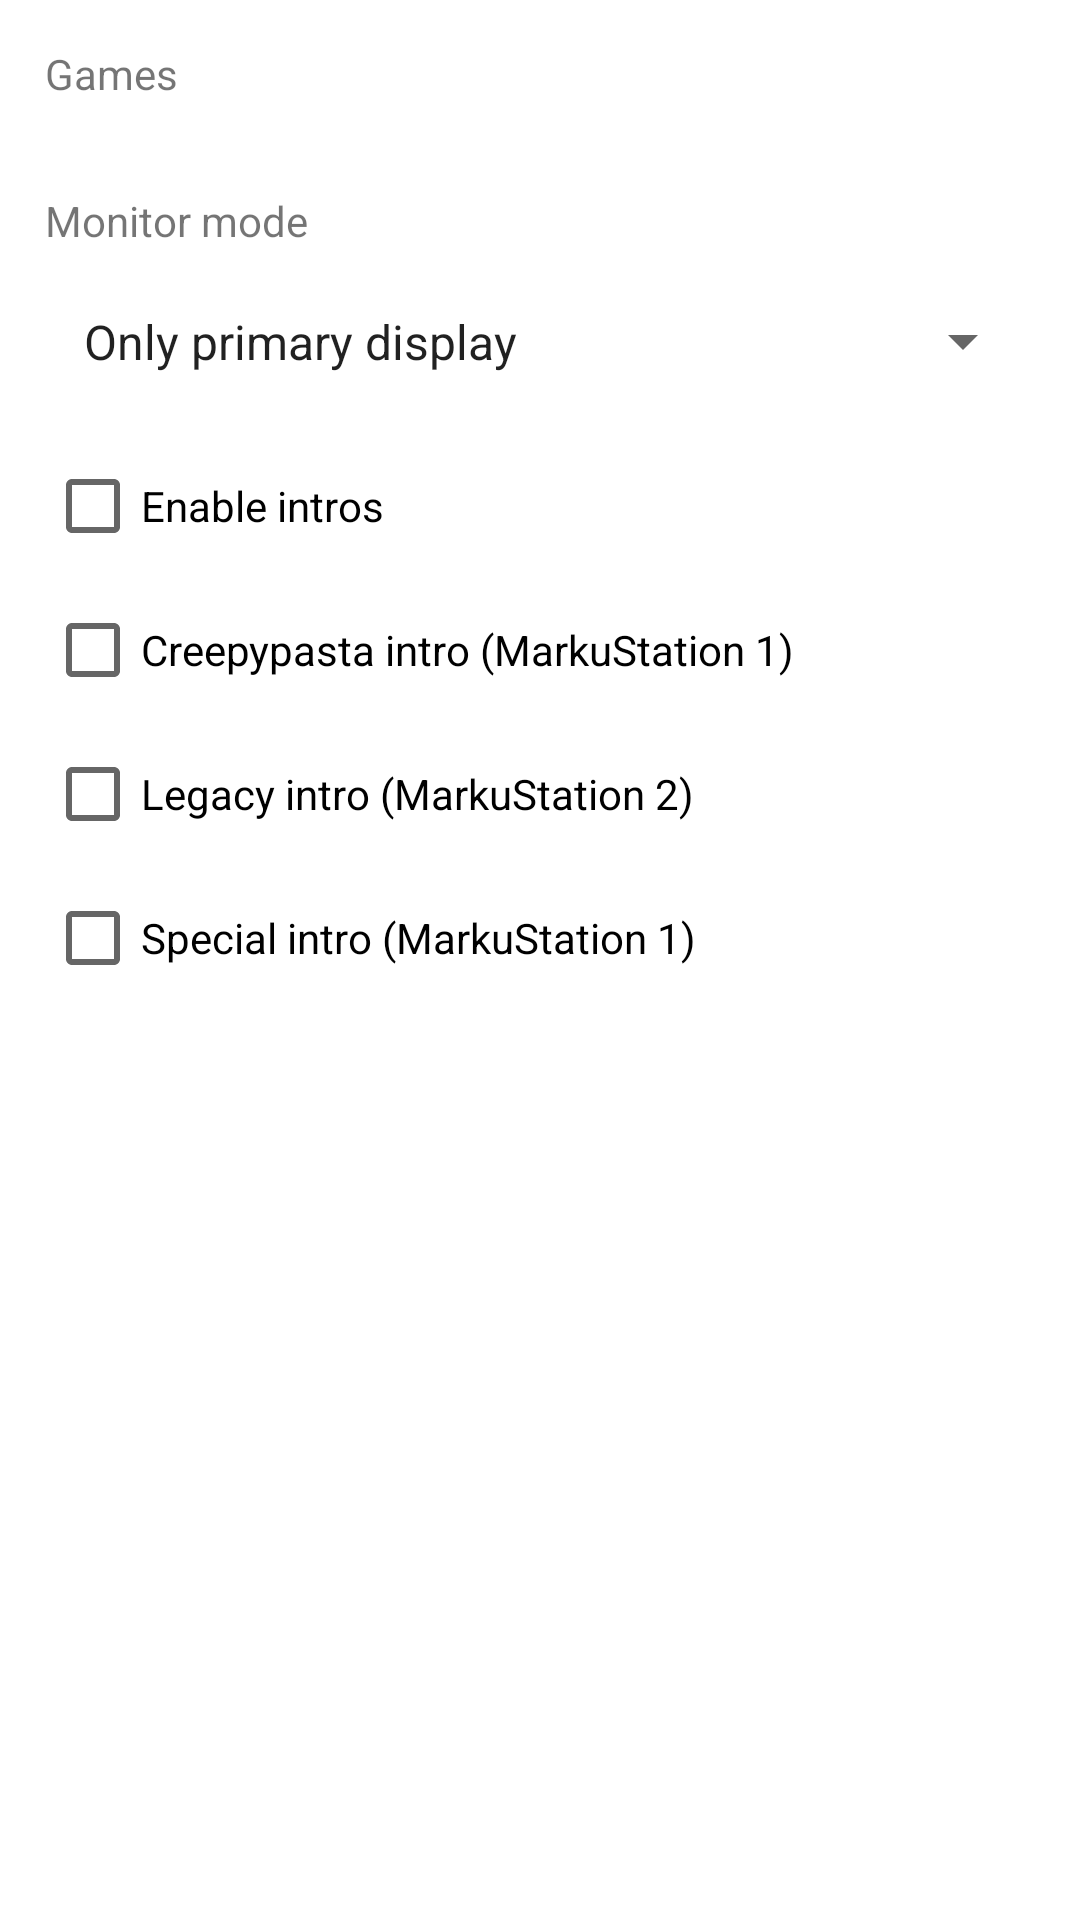

This screen was rendered from an Android layout file. Write that file and the resources it references.
<!-- AndroidManifest.xml: application theme Theme.Integratsioonitarkvara -->
<!-- res/layout/fragment_markustation.xml -->
<?xml version="1.0" encoding="utf-8"?>
<ScrollView xmlns:android="http://schemas.android.com/apk/res/android"
    xmlns:tools="http://schemas.android.com/tools"
    android:layout_width="match_parent"
    android:layout_height="match_parent"
    android:orientation="vertical"
    android:padding="15sp"
    android:paddingBottom="40sp"
    tools:context=".views.fragments.MarkuStationFragment">

    <LinearLayout
        android:id="@+id/markuStationContainer"
        android:layout_width="match_parent"
        android:layout_height="match_parent"
        android:orientation="vertical">

        <androidx.fragment.app.FragmentContainerView
            android:id="@+id/error"
            android:name="ee.mas.integratsioonitarkvara.views.fragments.ErrorFragment"
            android:layout_width="match_parent"
            android:layout_height="match_parent"
            android:visibility="gone" />

        <TextView
            android:id="@+id/textView17"
            android:layout_width="match_parent"
            android:layout_height="wrap_content"
            android:layout_marginBottom="10sp"
            android:text="@string/games" />

        <ListView
            android:id="@+id/gamesListView"
            android:layout_width="fill_parent"
            android:layout_height="fill_parent"
            android:layout_marginBottom="20sp"
            android:scrollbars="none"
            tools:ignore="NestedScrolling" />

        <TextView
            android:id="@+id/textView5"
            android:layout_width="match_parent"
            android:layout_height="wrap_content"
            android:text="@string/monitori_re_iim" />

        <Spinner
            android:id="@+id/monitorModeSpinner"
            android:layout_width="match_parent"
            android:layout_height="wrap_content"
            android:entries="@array/monitor_modes_array"
            android:paddingStart="5sp"
            android:paddingTop="20sp"
            android:paddingEnd="5sp"
            android:paddingBottom="20sp" />

        <CheckBox
            android:id="@+id/introCheckbox"
            android:layout_width="match_parent"
            android:layout_height="wrap_content"
            android:onClick="markuStationCheckboxClick"
            android:text="@string/luba_introd" />

        <CheckBox
            android:id="@+id/creepypastaCheckbox"
            android:layout_width="match_parent"
            android:layout_height="wrap_content"
            android:onClick="markuStationCheckboxClick"
            android:text="@string/creepypasta_intro" />

        <CheckBox
            android:id="@+id/legacyCheckbox"
            android:layout_width="match_parent"
            android:layout_height="wrap_content"
            android:onClick="markuStationCheckboxClick"
            android:text="@string/p_randintro" />

        <CheckBox
            android:id="@+id/specialCheckbox"
            android:layout_width="match_parent"
            android:layout_height="wrap_content"
            android:onClick="markuStationCheckboxClick"
            android:text="@string/special_intro" />
    </LinearLayout>

</ScrollView>
<!-- resources referenced by this layout -->
<resources>
  <string-array name="monitor_modes_array">
          <item>@string/monitor_internal</item>
          <item>@string/monitor_external</item>
          <item>@string/monitor_extend</item>
          <item>@string/monitor_duplicate</item>
      </string-array>
  <string name="creepypasta_intro">Creepypasta intro (MarkuStation 1)</string>
  <string name="games">Games</string>
  <string name="luba_introd">Enable intros</string>
  <string name="monitori_re_iim">Monitor mode</string>
  <string name="p_randintro">Legacy intro (MarkuStation 2)</string>
  <string name="special_intro">Special intro (MarkuStation 1)</string>
  <style name="Theme.Integratsioonitarkvara" parent="Theme.MaterialComponents.DayNight.DarkActionBar">
          
          <item name="colorPrimary">@color/purple_500</item>
          <item name="colorPrimaryVariant">@color/purple_700</item>
          <item name="colorOnPrimary">@color/white</item>
          
          <item name="colorSecondary">@color/teal_200</item>
          <item name="colorSecondaryVariant">@color/teal_700</item>
          <item name="colorOnSecondary">@color/black</item>
          
          <item name="android:statusBarColor">?attr/colorPrimaryVariant</item>
          
      </style>
  <string name="monitor_internal">Only primary display</string>
  <string name="monitor_external">Only external display</string>
  <string name="monitor_extend">Extend</string>
  <string name="monitor_duplicate">Clone</string>
  <color name="purple_500">#FF1100B3</color>
  <color name="purple_700">#FF110093</color>
  <color name="white">#FFFFFFFF</color>
  <color name="teal_200">#FF036AC5</color>
  <color name="teal_700">#FF016786</color>
  <color name="black">#FF000000</color>
</resources>
